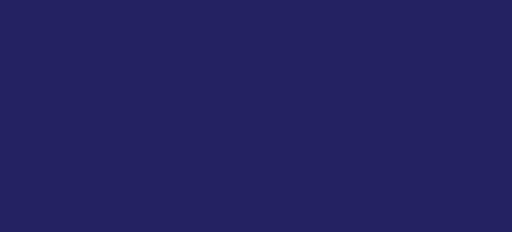
t = 0.00 s
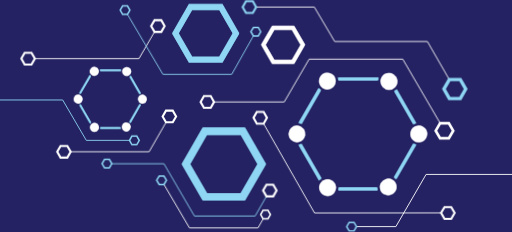
t = 5.99 s
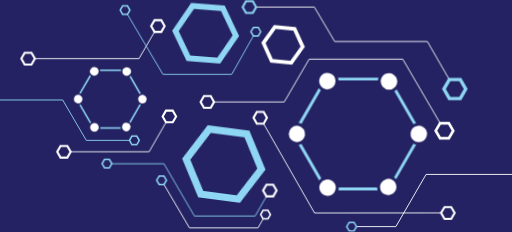
t = 7.24 s
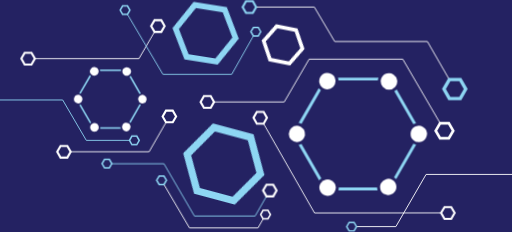
t = 8.49 s
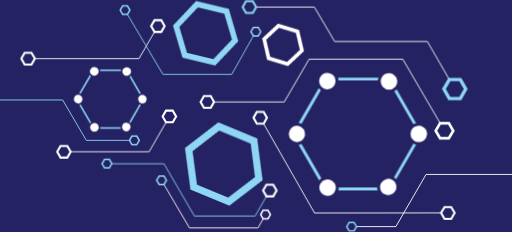
t = 9.74 s

The animated SVG that drew these frames (rendered in a browser with its animation timeline set to each time). Animation: 38 CSS @keyframes rules; frames cover the first 9.74 s, repeats indefinitely.

<svg xmlns="http://www.w3.org/2000/svg" viewBox="0 0 687 311" style="background: #242262">

<style>
/* <![CDATA[ */

#f1l1 {
  animation: f1l1 6s ease-in-out forwards;
}

@keyframes f1l1 {
  0% {
    stroke-dashoffset: 204.8px;
  }
  7%, 100% {
    stroke-dashoffset: 409.6px;
  }
}

#f1l2 {
  animation: f1l2 6s ease-in-out forwards;
}

@keyframes f1l2 {
  0% {
    stroke-dashoffset: 249.1px;
  }
  7%, 100% {
    stroke-dashoffset: 498.2px;
  }
}

#f1p1 {
  animation: f1p1 6s ease-in-out forwards;
}

@keyframes f1p1 {
  0%, 7% {
    transform: translate(180.2px, 188.2px) scale(0) translate(-180.2px, -188.2px);
  }
  11% {
    transform: translate(180.2px, 188.2px) scale(1.2) translate(-180.2px, -188.2px);
  }
  14%, 100% {
    transform: translate(180.2px, 188.2px) scale(1) translate(-180.2px, -188.2px);
  }
}

#f1p2 {
  animation: f1p2 6s ease-in-out forwards;
}

@keyframes f1p2 {
  0%, 7% {
    transform: translate(471.7px, 303.8px) scale(0) translate(-471.7px, -303.8px);
  }
  11% {
    transform: translate(471.7px, 303.8px) scale(1.2) translate(-471.7px, -303.8px);
  }
  14%, 100% {
    transform: translate(471.7px, 303.8px) scale(1) translate(-471.7px, -303.8px);
  }
}

#f2p1 {
  animation: f2p1 6s ease-in-out forwards;
}

@keyframes f2p1 {
  0%, 5% {
    transform: translate(143.4px, 219.4px) scale(0) translate(-143.4px, -219.4px);
  }
  9% {
    transform: translate(143.4px, 219.4px) scale(1.2) translate(-143.4px, -219.4px);
  }
  12%, 100% {
    transform: translate(143.4px, 219.4px) scale(1) translate(-143.4px, -219.4px);
  }
}

#f2p2 {
  animation: f2p2 6s ease-in-out forwards;
}

@keyframes f2p2 {
  0%, 5% {
    transform: translate(610.2px, 119.3px) scale(0) translate(-610.2px, -119.3px);
  }
  9% {
    transform: translate(610.2px, 119.3px) scale(1.2) translate(-610.2px, -119.3px);
  }
  12%, 100% {
    transform: translate(610.2px, 119.3px) scale(1) translate(-610.2px, -119.3px);
  }
}

#f2l1 {
  animation: f2l1 6s ease-in-out forwards;
}

@keyframes f2l1 {
  0%, 12% {
    stroke-dashoffset: 263.2px;
  }
  19%, 100% {
    stroke-dashoffset: 526.4px;
  }
}

#f2l2 {
  animation: f2l2 6s ease-in-out forwards;
}

@keyframes f2l2 {
  0%, 12% {
    stroke-dashoffset: 315.2px;
  }
  19%, 100% {
    stroke-dashoffset: 630.4px;
  }
}

#f2p3 {
  animation: f2p3 6s ease-in-out forwards;
}

@keyframes f2p3 {
  0%, 19% {
    transform: translate(334.6px, 9.2px) scale(0) translate(-334.6px, -9.2px);
  }
  23% {
    transform: translate(334.6px, 9.2px) scale(1.2) translate(-334.6px, -9.2px);
  }
  26%, 100% {
    transform: translate(334.6px, 9.2px) scale(1) translate(-334.6px, -9.2px);
  }
}

#f2p4 {
  animation: f2p4 6s ease-in-out forwards;
}

@keyframes f2p4 {
  0%, 19% {
    transform: translate(362px, 255.4px) scale(0) translate(-362px, -255.4px);
  }
  23% {
    transform: translate(362px, 255.4px) scale(1.2) translate(-362px, -255.4px);
  }
  26%, 100% {
    transform: translate(362px, 255.4px) scale(1) translate(-362px, -255.4px);
  }
}

#f3p1 {
  animation: f3p1 6s ease-in-out forwards;
}

@keyframes f3p1 {
  0%, 24% {
    transform: translate(37.6px, 78.5px) scale(0) translate(-37.6px, -78.5px);
  }
  28% {
    transform: translate(37.6px, 78.5px) scale(1.2) translate(-37.6px, -78.5px);
  }
  31%, 100% {
    transform: translate(37.6px, 78.5px) scale(1) translate(-37.6px, -78.5px);
  }
}

#f3p2 {
  animation: f3p2 6s ease-in-out forwards;
}

@keyframes f3p2 {
  0%, 24% {
    transform: translate(600.9px, 285.5px) scale(0) translate(-600.9px, -285.5px);
  }
  28% {
    transform: translate(600.9px, 285.5px) scale(1.2) translate(-600.9px, -285.5px);
  }
  31%, 100% {
    transform: translate(600.9px, 285.5px) scale(1) translate(-600.9px, -285.5px);
  }
}

#f3l1 {
  animation: f3l1 6s ease-in-out forwards;
}

@keyframes f3l1 {
  0%, 31% {
    stroke-dashoffset: 181.2px;
  }
  38%, 100% {
    stroke-dashoffset: 0px;
  }
}

#f3l2 {
  animation: f3l2 6s ease-in-out forwards;
}

@keyframes f3l2 {
  0%, 31% {
    stroke-dashoffset: 307.8px;
  }
  38%, 100% {
    stroke-dashoffset: 615.6px;
  }
}

#f3p3 {
  animation: f3p3 6s ease-in-out forwards;
}

@keyframes f3p3 {
  0%, 38% {
    transform: translate(211.7px, 34.7px) scale(0) translate(-211.7px, -34.7px);
  }
  44% {
    transform: translate(211.7px, 34.7px) scale(1.2) translate(-211.7px, -34.7px);
  }
  45%, 100% {
    transform: translate(211.7px, 34.7px) scale(1) translate(-211.7px, -34.7px);
  }
}

#f3p4 {
  animation: f3p4 6s ease-in-out forwards;
}

@keyframes f3p4 {
  0%, 38% {
    transform: translate(349.1px, 157.8px) scale(0) translate(-349.1px, -157.8px);
  }
  44% {
    transform: translate(349.1px, 157.8px) scale(1.2) translate(-349.1px, -157.8px);
  }
  45%, 100% {
    transform: translate(349.1px, 157.8px) scale(1) translate(-349.1px, -157.8px);
  }
}

#f4p1 {
  animation: f4p1 6s ease-in-out forwards;
}

@keyframes f4p1 {
  0%, 43% {
    transform: translate(85.7px, 203.4px) scale(0) translate(-85.7px, -203.4px);
  }
  47% {
    transform: translate(85.7px, 203.4px) scale(1.2) translate(-85.7px, -203.4px);
  }
  50%, 100% {
    transform: translate(85.7px, 203.4px) scale(1) translate(-85.7px, -203.4px);
  }
}

#f4p2 {
  animation: f4p2 6s ease-in-out forwards;
}

@keyframes f4p2 {
  0%, 43% {
    transform: translate(596.3px, 175.2px) scale(0) translate(-596.3px, -175.2px);
  }
  47% {
    transform: translate(596.3px, 175.2px) scale(1.2) translate(-596.3px, -175.2px);
  }
  50%, 100% {
    transform: translate(596.3px, 175.2px) scale(1) translate(-596.3px, -175.2px);
  }
}

#f4l1 {
  animation: f4l1 6s ease-in-out forwards;
}

@keyframes f4l1 {
  0%, 50% {
    stroke-dashoffset: 150.8px;
  }
  57%, 100% {
    stroke-dashoffset: 301.6px;
  }
}

#f4l2 {
  animation: f4l2 6s ease-in-out forwards;
}

@keyframes f4l2 {
  0%, 50% {
    stroke-dashoffset: 385.7px;
  }
  57%, 100% {
    stroke-dashoffset: 771.4px;
  }
}

#f4p3 {
  animation: f4p3 6s ease-in-out forwards;
}

@keyframes f4p3 {
  0%, 57% {
    transform: translate(227.2px, 156px) scale(0) translate(-227.2px, -156px);
  }
  61% {
    transform: translate(227.2px, 156px) scale(1.2) translate(-227.2px, -156px);
  }
  64%, 100% {
    transform: translate(227.2px, 156px) scale(1) translate(-227.2px, -156px);
  }
}

#f4p4 {
  animation: f4p4 6s ease-in-out forwards;
}

@keyframes f4p4 {
  0%, 57% {
    transform: translate(278.1px, 136.6px) scale(0) translate(-278.1px, -136.6px);
  }
  61% {
    transform: translate(278.1px, 136.6px) scale(1.2) translate(-278.1px, -136.6px);
  }
  64%, 100% {
    transform: translate(278.1px, 136.6px) scale(1) translate(-278.1px, -136.6px);
  }
}

#f5p1 {
  animation: f5p1 6s ease-in-out forwards;
}

@keyframes f5p1 {
  0%, 62% {
    transform: translate(343.2px, 42.3px) scale(0) translate(-343.2px, -42.3px);
  }
  66% {
    transform: translate(343.2px, 42.3px) scale(1.2) translate(-343.2px, -42.3px);
  }
  69%, 100% {
    transform: translate(343.2px, 42.3px) scale(1) translate(-343.2px, -42.3px);
  }
}

#f5p2 {
  animation: f5p2 6s ease-in-out forwards;
}

@keyframes f5p2 {
  0%, 62% {
    transform: translate(216.7px, 241.7px) scale(0) translate(-216.7px, -241.7px);
  }
  66% {
    transform: translate(216.7px, 241.7px) scale(1.2) translate(-216.7px, -241.7px);
  }
  69%, 100% {
    transform: translate(216.7px, 241.7px) scale(1) translate(-216.7px, -241.7px);
  }
}

#f5l1 {
  animation: f5l1 6s ease-in-out forwards;
}

@keyframes f5l1 {
  0%, 69% {
    stroke-dashoffset: 173.5px;
  }
  76%, 100% {
    stroke-dashoffset: 347px;
  }
}

#f5l2 {
  animation: f5l2 6s ease-in-out forwards;
}

@keyframes f5l2 {
  0%, 69% {
    stroke-dashoffset: 245.1px;
  }
  76%, 100% {
    stroke-dashoffset: 490.2px;
  }
}

#f5p3 {
  animation: f5p3 6s ease-in-out forwards;
}

@keyframes f5p3 {
  0%, 76% {
    transform: translate(167.7px, 13.4px) scale(0) translate(-167.7px, -13.4px);
  }
  80% {
    transform: translate(167.7px, 13.4px) scale(1.2) translate(-167.7px, -13.4px);
  }
  83%, 100% {
    transform: translate(167.7px, 13.4px) scale(1) translate(-167.7px, -13.4px);
  }
}

#f5p4 {
  animation: f5p4 6s ease-in-out forwards;
}

@keyframes f5p4 {
  0%, 76% {
    transform: translate(356.3px, 287.7px) scale(0) translate(-356.3px, -287.7px);
  }
  80% {
    transform: translate(356.3px, 287.7px) scale(1.2) translate(-356.3px, -287.7px);
  }
  83%, 100% {
    transform: translate(356.3px, 287.7px) scale(1) translate(-356.3px, -287.7px);
  }
}

#f6p1 {
  animation: f6p1 6s ease-in-out forwards;
}

@keyframes f6p1 {
  0%, 70% {
    transform: translate(480.1px, 180.1px) scale(0) translate(-480.1px, -180.1px);
  }
  85% {
    transform: translate(480.1px, 180.1px) scale(1.2) translate(-480.1px, -180.1px);
  }
  90%, 100% {
    transform: translate(480.1px, 180.1px) scale(1) translate(-480.1px, -180.1px);
  }
  0%, 99.9% {
    opacity: 1;
  }
  100% {
    opacity: 0;
  }
}

#f6p2 {
  animation: f6p2 6s ease-in-out forwards;
}

@keyframes f6p2 {
  0%, 70% {
    transform: translate(147.9px, 133.1px) scale(0) translate(-147.9px, -133.1px);
  }
  85% {
    transform: translate(147.9px, 133.1px) scale(1.2) translate(-147.9px, -133.1px);
  }
  90%, 100% {
    transform: translate(147.9px, 133.1px) scale(1) translate(-147.9px, -133.1px);
  }
  0%, 99.9% {
    opacity: 1;
  }
  100% {
    opacity: 0;
  }
}

#f6p3 {
  animation: f6p3 6s ease-in-out forwards;
}

@keyframes f6p3 {
  0%, 75% {
    transform: translate(300.3px, 219.9px) scale(0) translate(-300.3px, -219.9px);
  }
  90% {
    transform: translate(300.3px, 219.9px) scale(1.2) translate(-300.3px, -219.9px);
  }
  95%, 100% {
    transform: translate(300.3px, 219.9px) scale(1) translate(-300.3px, -219.9px);
  }
  0%, 99.9% {
    opacity: 1;
  }
  100% {
    opacity: 0;
  }
}

#f6p4 {
  animation: f6p4 6s ease-in-out forwards;
}

@keyframes f6p4 {
  0%, 75% {
    transform: translate(275.9px, 44.5px) scale(0) translate(-275.9px, -44.5px);
  }
  90% {
    transform: translate(275.9px, 44.5px) scale(1.2) translate(-275.9px, -44.5px);
  }
  95%, 100% {
    transform: translate(275.9px, 44.5px) scale(1) translate(-275.9px, -44.5px);
  }
  0%, 99.9% {
    opacity: 1;
  }
  100% {
    opacity: 0;
  }
}

#f6p5 {
  animation: f6p5 6s ease-in-out forwards;
}

@keyframes f6p5 {
  0%, 80% {
    transform: translate(379.8px, 59.9px) scale(0) translate(-379.8px, -59.9px);
  }
  95% {
    transform: translate(379.8px, 59.9px) scale(1.2) translate(-379.8px, -59.9px);
  }
  100% {
    transform: translate(379.8px, 59.9px) scale(1) translate(-379.8px, -59.9px);
  }
  0%, 99.9% {
    opacity: 1;
  }
  100% {
    opacity: 0;
  }
}

#f7p1 {
  animation: f7p1 60s 5.99s linear infinite;
}

@keyframes f7p1 {
  0%, 100% {
    opacity: 1;
  }
}

#f7p2 {
  animation: f7p2 60s 5.99s linear infinite;
}

@keyframes f7p2 {
  0%, 100% {
    opacity: 1;
  }
}

#f7p3 {
  animation: f7p3 60s 5.99s linear infinite;
}

@keyframes f7p3 {
  0%, 100% {
    opacity: 1;
  }
  0% {
    transform: translate(300.3px, 219.9px) rotate(0deg) translate(-300.3px, -219.9px);
  }
  100% {
    transform: translate(300.3px, 219.9px) rotate(360deg) translate(-300.3px, -219.9px);
  }
}

#f7p4 {
  animation: f7p4 100s 5.99s linear infinite;
}

@keyframes f7p4 {
  0%, 100% {
    opacity: 1;
  }
  0% {
    transform: translate(275.9px, 44.5px) rotate(0deg) translate(-275.9px, -44.5px);
  }
  100% {
    transform: translate(275.9px, 44.5px) rotate(360deg) translate(-275.9px, -44.5px);
  }
}

#f7p5 {
  animation: f7p5 80s 5.99s linear infinite;
}

@keyframes f7p5 {
  0%, 100% {
    opacity: 1;
  }
  0% {
    transform: translate(379.8px, 59.9px) rotate(0deg) translate(-379.8px, -59.9px);
  }
  100% {
    transform: translate(379.8px, 59.9px) rotate(360deg) translate(-379.8px, -59.9px);
  }
}

/* ]]> */
</style>

<g id="f1" fill="none">
<polyline id="f1l1" stroke="#8ED6F3" stroke-width="1.2" stroke-dasharray="204.8" stroke-dashoffset="204.8" points="173.7 188.2 115.8 188.2 84.1 134 0 134"/>
<polyline id="f1l2" stroke="#FFF" stroke-width="1.2" stroke-dasharray="249.1" stroke-dashoffset="249.1" points="478.3 303.9 531.2 303.9 571.7 233.9 687 233.9"/>
<polygon id="f1p1" stroke="#8ED6F3" stroke-width="2" transform="translate(180.2 188.2) scale(0) translate(-180.2 -188.2)" points="183.5 182.5 176.9 182.5 173.7 188.2 176.9 193.9 183.5 193.9 186.8 188.2"/>
<polygon id="f1p2" stroke="#8ED6F3" stroke-width="2" transform="translate(471.7 303.8) scale(0) translate(-471.7 -303.8)" points="475 298.2 468.4 298.2 465.1 303.9 468.4 309.6 475 309.6 478.3 303.9"/>
</g>

<g id="f2" fill="none">
<polyline id="f2l1" stroke="#8ED6F3" stroke-width="1.2" stroke-dasharray="263.2" stroke-dashoffset="263.2" points="357.5 263.3 342.3 289.7 260.9 289.7 220 219.5 150 219.5"/>
<polyline id="f2l2" stroke="#FFF" stroke-width="1.2" stroke-dasharray="315.2" stroke-dashoffset="315.2" points="343.7 9.3 421.8 9.3 449.1 55.5 573.5 55.5 602.9 106.6"/>
<polygon id="f2p1" stroke="#8ED6F3" stroke-width="2" transform="translate(143.4 219.4) scale(0) translate(-143.4 -219.4)" points="146.7 213.8 140.2 213.8 136.9 219.5 140.2 225.1 146.7 225.1 150 219.5"/>
<polygon id="f2p2" stroke="#8ED6F3" stroke-width="4.5" transform="translate(610.2 119.3) scale(0) translate(-610.2 -119.3)" points="617.6 106.6 602.9 106.6 595.6 119.3 602.9 132 617.6 132 624.9 119.3"/>
<polygon id="f2p3" stroke="#8ED6F3" stroke-width="2.8" transform="translate(334.6 9.2) scale(0) translate(-334.6 -9.2)" points="339.2 1.4 330.1 1.4 325.6 9.3 330.1 17.1 339.2 17.1 343.7 9.3"/>
<polygon id="f2p4" stroke="#FFF" stroke-width="2.8" transform="translate(362 255.4) scale(0) translate(-362 -255.4)" points="366.6 247.6 357.5 247.6 353 255.4 357.5 263.3 366.6 263.3 371.1 255.4"/>
</g>

<g id="f3" fill="none" stroke="#FFF">
<polyline id="f3l1" stroke-width="1.2" stroke-dasharray="181.2" stroke-dashoffset="181.2" points="46.8 78.5 186.4 78.5 207.3 42.6"/>
<polyline id="f3l2" stroke-width="1.2" stroke-dasharray="307.8" stroke-dashoffset="307.8" points="353.7 165.8 422 285.6 591.8 285.5"/>
<polygon id="f3p1" stroke-width="2.8" transform="translate(37.6 78.5) scale(0) translate(-37.6 -78.5)" points="42.2 70.7 33.1 70.7 28.6 78.5 33.1 86.4 42.2 86.4 46.8 78.5"/>
<polygon id="f3p2" stroke-width="2.8" transform="translate(600.9 285.5) scale(0) translate(-600.9 -285.5)" points="605.4 277.7 596.4 277.7 591.8 285.5 596.4 293.4 605.4 293.4 610 285.5"/>
<polygon id="f3p3" stroke-width="2.8" transform="translate(211.7 34.7) scale(0) translate(-211.7 -34.7)" points="216.3 26.9 207.3 26.9 202.7 34.8 207.3 42.6 216.3 42.6 220.8 34.8"/>
<polygon id="f3p4" stroke-width="2.8" transform="translate(349.1 157.8) scale(0) translate(-349.1 -157.8)" points="353.7 150 344.6 150 340.1 157.9 344.6 165.8 353.7 165.8 358.2 157.9"/>
</g>

<g id="f4" fill="none" stroke="#FFF">
<polyline id="f4l1" stroke-width="1.2" stroke-dasharray="150.8" stroke-dashoffset="150.8" points="222.7 163.9 200 203.4 94.8 203.4"/>
<polyline id="f4l2" stroke-width="1.2" stroke-dasharray="385.7" stroke-dashoffset="385.7" points="287.2 136.6 381.3 136.6 414.7 79.2 540.4 79.2 590.5 165.1"/>
<polygon id="f4p1" stroke-width="2.8" transform="translate(85.7 203.4) scale(0) translate(-85.7 -203.4)" points="90.3 195.6 81.2 195.6 76.7 203.4 81.2 211.3 90.3 211.3 94.8 203.4"/>
<polygon id="f4p2" stroke-width="3.6" transform="translate(596.3 175.2) scale(0) translate(-596.3 -175.2)" points="602.2 165.1 590.5 165.1 584.6 175.3 590.5 185.4 602.2 185.4 608.1 175.3"/>
<polygon id="f4p3" stroke-width="2.8" transform="translate(227.2 156) scale(0) translate(-227.2 -156)" points="231.8 148.2 222.7 148.2 218.2 156 222.7 163.9 231.8 163.9 236.3 156"/>
<polygon id="f4p4" stroke-width="2.8" transform="translate(278.1 136.6) scale(0) translate(-278.1 -136.6)" points="282.7 128.8 273.6 128.8 269.1 136.6 273.6 144.5 282.7 144.5 287.2 136.6"/>
</g>

<g id="f5" fill="none">
<polyline id="f5l1" stroke="#FFF" stroke-width="1.2" stroke-dasharray="173.5" stroke-dashoffset="173.5" points="353.1 293.5 346.2 305.6 254.2 305.6 220 247.4"/>
<polyline id="f5l2" stroke="#8ED6F3" stroke-width="1.2" stroke-dasharray="245.1" stroke-dashoffset="245.1" points="171 19.1 218.6 99.6 310.9 99.6 340 48"/>
<polygon id="f5p1" stroke="#8ED6F3" stroke-width="2" transform="translate(343.2 42.3) scale(0) translate(-343.2 -42.3)" points="346.6 36.7 340 36.7 336.7 42.4 340 48 346.6 48 349.8 42.4"/>
<polygon id="f5p2" stroke="#8ED6F3" stroke-width="2" transform="translate(216.7 241.7) scale(0) translate(-216.7 -241.7)" points="220 236.1 213.5 236.1 210.2 241.7 213.5 247.4 220 247.4 223.3 241.7"/>
<polygon id="f5p3" stroke="#8ED6F3" stroke-width="2" transform="translate(167.7 13.4) scale(0) translate(-167.7 -13.4)" points="171 7.8 164.5 7.8 161.2 13.5 164.5 19.1 171 19.1 174.3 13.5"/>
<polygon id="f5p4" stroke="#FFF" stroke-width="2" transform="translate(356.3 287.7) scale(0) translate(-356.3 -287.7)" points="359.6 282.1 353 282.1 349.8 287.8 353 293.4 359.6 293.4 362.9 287.8"/>
</g>

<g id="f6">
<g id="f6p1" transform="translate(480.1 180.1) scale(0) translate(-480.1 -180.1)">
  <path fill="#8ED6F3" d="M431.3 239.3L404.6 193c-1.3.6-2.6 1-3.9 1.3l27.5 47.6c.9-1 2-2 3-2.6zm127-74.3l-26-45.2c-1 1-2 1.8-3.3 2.4l25.6 44.3c1.2-.7 2.4-1.1 3.8-1.5zm0 29c-1.3-.3-2.5-.8-3.7-1.4l-26 45.2c1.1.7 2.2 1.5 3 2.4l26.8-46.2zm-51.8 60.5c-.3-1-.5-2.2-.5-3.3h-51.5c0 1.3 0 2.6-.4 4h52.6l-.2-.7zm1.4-150.6h-54.4l.2 1c.3 1 .5 2 .5 3H507c0-1.4.4-2.7.9-4zm-77.3 17c-1.1-.8-2.2-1.8-3-2.8l-27 46.7c1.4.2 2.7.6 4 1.2l26-45.1z"/>
  <path fill="#FFF" d="M515.5 260.2a10.8 10.8 0 01-5.5-9c-.1-2 .3-4.2 1.5-6a11 11 0 0115-4 11.1 11.1 0 015.4 9.5c0 1.9-.4 3.8-1.4 5.4a11 11 0 01-15 4z"/>
  <path fill="#FFF" d="M562 190.5l-1.5-.1c-1.4-.2-2.7-.6-3.9-1.3h-.1a11 11 0 01.1-19.2c1.2-.6 2.5-1 3.9-1.2 2.3-.4 4.8 0 7 1.3a11 11 0 01-5.5 20.5z"/>
  <path fill="#FFF" d="M439.3 119.7a11 11 0 01-6.7-2.3 10.8 10.8 0 01-2.8-14.2 11 11 0 0120.4 4.7v.9a11 11 0 01-11 11z"/>
  <path fill="#FFF" d="M521.9 120a11 11 0 01-11-12.1 10.5 10.5 0 011.5-4.4c1.4-2.5 3.8-4.3 6.7-5a11 11 0 112.8 21.6z"/>
  <path fill="#FFF" d="M439.6 262.6a11 11 0 01-9.6-16.5l.3-.5a11 11 0 0114.7-3.5 11 11 0 01-5.4 20.5z"/>
  <path fill="#FFF" d="M398.5 190.5a11 11 0 110-22c1.4 0 2.8.4 4 1l1.3.5a11 11 0 014 15 10.8 10.8 0 01-9.3 5.5z"/>
</g>
<g id="f6p2" transform="translate(147.9 133.1) scale(0) translate(-147.9 -133.1)">
  <path fill="#8ED6F3" d="M122.3 164.2l-14-24.3-2 .6 14.4 25c.5-.5 1-1 1.6-1.3zm66.8-39l-13.7-23.8c-.5.5-1 1-1.7 1.2L187 126l2-.8zm0 15.2l-2-.8-13.7 23.8a8 8 0 011.7 1.3l14-24.3zm-27.3 31.8a7 7 0 01-.2-1.8h-27.1c0 .7 0 1.4-.2 2.1h27.6v-.3zm.8-79.2H134l.1.5.3 1.6H162c0-.7.2-1.4.5-2zm-40.6 9l-1.6-1.5-14.2 24.5c.7.1 1.4.3 2 .6L122 102z"/>
  <path fill="#FFF" d="M191 138.5h-.8a5.8 5.8 0 01-2-10.7 5.6 5.6 0 015.7 0 5.8 5.8 0 01-1.4 10.6l-1.5.1z"/>
  <path fill="#FFF" d="M166.6 175.2c-1.1-.7-2-1.6-2.4-2.7a5.5 5.5 0 01.3-5.2c.7-1.4 2-2.3 3.5-2.7 1.5-.4 3-.2 4.3.6.7.3 1.3.8 1.7 1.4a5.7 5.7 0 01.4 6.4 5.8 5.8 0 01-7.8 2.2z"/>
  <path fill="#FFF" d="M126.5 101.3a5.8 5.8 0 01-3.5-1.2 5.7 5.7 0 01-1.5-7.5 5.8 5.8 0 0110.8 2.5v.5c0 1-.3 2-.8 2.9-1 1.8-3 2.8-5 2.8z"/>
  <path fill="#FFF" d="M170 101.5c-1 0-2-.3-3-.8a5.7 5.7 0 01-2.8-5.6 5.4 5.4 0 01.7-2.3 5.8 5.8 0 017.9-2 5.8 5.8 0 012.1 7.8l-.6.9c-.5.5-1 1-1.7 1.3-.8.5-1.7.7-2.7.7z"/>
  <path fill="#FFF" d="M126.7 176.4a5.7 5.7 0 01-5.6-4.2 5.8 5.8 0 01.7-4.7c.4-.6 1-1.1 1.5-1.5a5.8 5.8 0 019 3.2l.1 1.2v.3c0 .6 0 1.2-.3 1.8 0 .4-.2.7-.4 1a5.8 5.8 0 01-5 3z"/>
  <path fill="#FFF" d="M105.1 138.5c-1 0-2-.2-3-.7a5.8 5.8 0 013-10.8c.7 0 1.4.2 2.1.5l.6.3a5.8 5.8 0 01-2.7 10.7z"/>
</g>
<polygon id="f6p3" fill="none" stroke="#8ED6F3" stroke-width="9.6" transform="translate(300.3 219.9) scale(0) translate(-300.3 -219.9)" points="325.8 175.9 274.9 175.9 249.5 220 274.9 264 325.8 264 351.2 220"/>
<polygon id="f6p4" fill="none" stroke="#8ED6F3" stroke-width="7.6" transform="translate(275.9 44.5) scale(0) translate(-275.9 -44.5)" points="296.3 9.3 255.6 9.3 235.3 44.5 255.6 79.7 296.3 79.7 316.6 44.5"/>
<polygon id="f6p5" fill="none" stroke="#FFF" stroke-width="5" transform="translate(379.8 59.9) scale(0) translate(-379.8 -59.9)" points="393.1 37.1 366.6 37.1 353.4 60 366.6 82.9 393.1 82.9 406.3 60"/>
</g>

<g id="f7">
<g id="f7p1" transform="rotate(0 480.1 180.1)" opacity="0">
  <path fill="#8ED6F3" d="M431.3 239.3L404.6 193c-1.3.6-2.6 1-3.9 1.3l27.5 47.6c.9-1 2-2 3-2.6zm127-74.3l-26-45.2c-1 1-2 1.8-3.3 2.4l25.6 44.3c1.2-.7 2.4-1.1 3.8-1.5zm0 29c-1.3-.3-2.5-.8-3.7-1.4l-26 45.2c1.1.7 2.2 1.5 3 2.4l26.8-46.2zm-51.8 60.5c-.3-1-.5-2.2-.5-3.3h-51.5c0 1.3 0 2.6-.4 4h52.6l-.2-.7zm1.4-150.6h-54.4l.2 1c.3 1 .5 2 .5 3H507c0-1.4.4-2.7.9-4zm-77.3 17c-1.1-.8-2.2-1.8-3-2.8l-27 46.7c1.4.2 2.7.6 4 1.2l26-45.1z"/>
  <path fill="#FFF" d="M515.5 260.2a10.8 10.8 0 01-5.5-9c-.1-2 .3-4.2 1.5-6a11 11 0 0115-4 11.1 11.1 0 015.4 9.5c0 1.9-.4 3.8-1.4 5.4a11 11 0 01-15 4z"/>
  <path fill="#FFF" d="M562 190.5l-1.5-.1c-1.4-.2-2.7-.6-3.9-1.3h-.1a11 11 0 01.1-19.2c1.2-.6 2.5-1 3.9-1.2 2.3-.4 4.8 0 7 1.3a11 11 0 01-5.5 20.5z"/>
  <path fill="#FFF" d="M439.3 119.7a11 11 0 01-6.7-2.3 10.8 10.8 0 01-2.8-14.2 11 11 0 0120.4 4.7v.9a11 11 0 01-11 11z"/>
  <path fill="#FFF" d="M521.9 120a11 11 0 01-11-12.1 10.5 10.5 0 011.5-4.4c1.4-2.5 3.8-4.3 6.7-5a11 11 0 112.8 21.6z"/>
  <path fill="#FFF" d="M439.6 262.6a11 11 0 01-9.6-16.5l.3-.5a11 11 0 0114.7-3.5 11 11 0 01-5.4 20.5z"/>
  <path fill="#FFF" d="M398.5 190.5a11 11 0 110-22c1.4 0 2.8.4 4 1l1.3.5a11 11 0 014 15 10.8 10.8 0 01-9.3 5.5z"/>
</g>
<g id="f7p2" transform="rotate(0 147.9 133.1)" opacity="0">
  <path fill="#8ED6F3" d="M122.3 164.2l-14-24.3-2 .6 14.4 25c.5-.5 1-1 1.6-1.3zm66.8-39l-13.7-23.8c-.5.5-1 1-1.7 1.2L187 126l2-.8zm0 15.2l-2-.8-13.7 23.8a8 8 0 011.7 1.3l14-24.3zm-27.3 31.8a7 7 0 01-.2-1.8h-27.1c0 .7 0 1.4-.2 2.1h27.6v-.3zm.8-79.2H134l.1.5.3 1.6H162c0-.7.2-1.4.5-2zm-40.6 9l-1.6-1.5-14.2 24.5c.7.1 1.4.3 2 .6L122 102z"/>
  <path fill="#FFF" d="M191 138.5h-.8a5.8 5.8 0 01-2-10.7 5.6 5.6 0 015.7 0 5.8 5.8 0 01-1.4 10.6l-1.5.1z"/>
  <path fill="#FFF" d="M166.6 175.2c-1.1-.7-2-1.6-2.4-2.7a5.5 5.5 0 01.3-5.2c.7-1.4 2-2.3 3.5-2.7 1.5-.4 3-.2 4.3.6.7.3 1.3.8 1.7 1.4a5.7 5.7 0 01.4 6.4 5.8 5.8 0 01-7.8 2.2z"/>
  <path fill="#FFF" d="M126.5 101.3a5.8 5.8 0 01-3.5-1.2 5.7 5.7 0 01-1.5-7.5 5.8 5.8 0 0110.8 2.5v.5c0 1-.3 2-.8 2.9-1 1.8-3 2.8-5 2.8z"/>
  <path fill="#FFF" d="M170 101.5c-1 0-2-.3-3-.8a5.7 5.7 0 01-2.8-5.6 5.4 5.4 0 01.7-2.3 5.8 5.8 0 017.9-2 5.8 5.8 0 012.1 7.8l-.6.9c-.5.5-1 1-1.7 1.3-.8.5-1.7.7-2.7.7z"/>
  <path fill="#FFF" d="M126.7 176.4a5.7 5.7 0 01-5.6-4.2 5.8 5.8 0 01.7-4.7c.4-.6 1-1.1 1.5-1.5a5.8 5.8 0 019 3.2l.1 1.2v.3c0 .6 0 1.2-.3 1.8 0 .4-.2.7-.4 1a5.8 5.8 0 01-5 3z"/>
  <path fill="#FFF" d="M105.1 138.5c-1 0-2-.2-3-.7a5.8 5.8 0 013-10.8c.7 0 1.4.2 2.1.5l.6.3a5.8 5.8 0 01-2.7 10.7z"/>
</g>
<polygon id="f7p3" fill="none" stroke="#8ED6F3" stroke-width="9.6" transform="rotate(0 300.3 219.9)" opacity="0" points="325.8 175.9 274.9 175.9 249.5 220 274.9 264 325.8 264 351.2 220"/>
<polygon id="f7p4" fill="none" stroke="#8ED6F3" stroke-width="7.6" transform="rotate(0 275.9 44.5)" opacity="0" points="296.3 9.3 255.6 9.3 235.3 44.5 255.6 79.7 296.3 79.7 316.6 44.5"/>
<polygon id="f7p5" fill="none" stroke="#FFF" stroke-width="5" transform="rotate(0 379.8 59.9)" opacity="0" points="393.1 37.1 366.6 37.1 353.4 60 366.6 82.9 393.1 82.9 406.3 60"/>
</g>

</svg>
